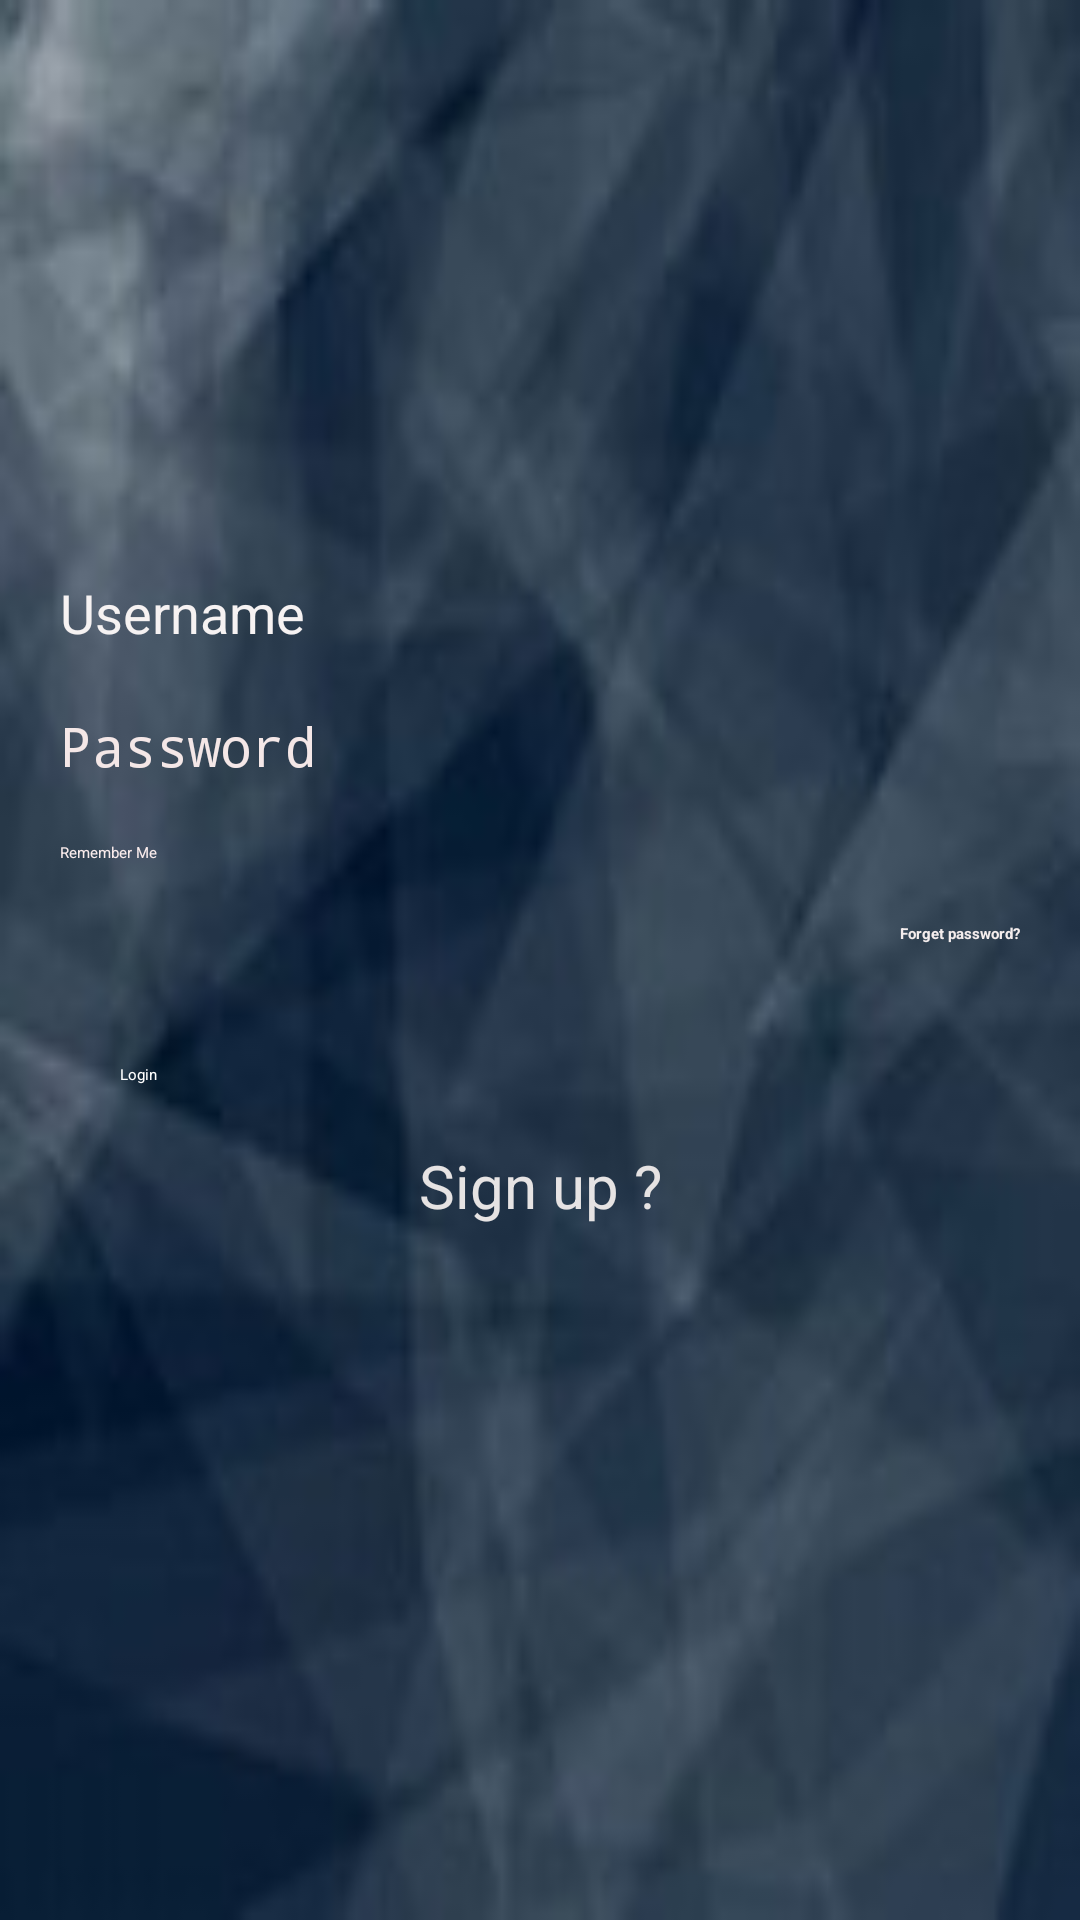

Reconstruct the res/layout file that produces this screen, plus the resources it refers to.
<!-- AndroidManifest.xml: application theme Theme.Ecomm -->
<!-- res/layout/activity_login.xml -->
<?xml version="1.0" encoding="utf-8"?>
<androidx.constraintlayout.widget.ConstraintLayout xmlns:android="http://schemas.android.com/apk/res/android"
    xmlns:app="http://schemas.android.com/apk/res-auto"
    xmlns:tools="http://schemas.android.com/tools"
    android:layout_width="match_parent"
    android:layout_height="match_parent"
    android:background="@drawable/th"
    tools:context=".Activity.Login">

    <androidx.constraintlayout.widget.Guideline
        android:id="@+id/guid1"
        android:layout_width="match_parent"
        android:layout_height="wrap_content"
        android:orientation="horizontal"
        app:layout_constraintGuide_begin="60dp" />

    <ImageView
        android:id="@+id/imgview"
        android:layout_width="214dp"
        android:layout_height="112dp"
        app:layout_constraintEnd_toEndOf="parent"
        app:layout_constraintStart_toStartOf="parent"
        app:layout_constraintTop_toBottomOf="@+id/guid1"
        app:srcCompat="@drawable/img"
        tools:ignore="VectorDrawableCompat" />

    <EditText
        android:id="@+id/username_login"
        android:layout_width="match_parent"
        android:layout_height="wrap_content"
        android:layout_margin="20dp"
        android:hint="Username"
        android:textColor="#EDEAEA"
        android:textColorHint="#F6F2F2"
        android:textSize="18sp"
        app:layout_constraintTop_toBottomOf="@+id/imgview"
        tools:layout_editor_absoluteX="20dp" />

    <EditText
        android:id="@+id/password_login"
        android:layout_width="match_parent"
        android:layout_height="wrap_content"
        android:layout_margin="20dp"
        android:hint="Password"
        android:inputType="textPassword"
        android:textColor="#FAF6F6"
        android:textColorHint="#F4E7E7"
        android:textSize="18sp"
        app:layout_constraintTop_toBottomOf="@+id/username_login"
        tools:layout_editor_absoluteX="20dp" />

    <CheckBox
        android:id="@+id/remember"
        android:layout_width="wrap_content"
        android:layout_height="wrap_content"
        android:layout_margin="20dp"
        android:text="Remember Me"
        android:textColor="#FAECEC"
        android:textColorHint="#EDE4E4"
        app:layout_constraintStart_toStartOf="parent"
        app:layout_constraintTop_toBottomOf="@+id/password_login" />

    <TextView
        android:id="@+id/forget_password"
        android:layout_width="wrap_content"
        android:layout_height="wrap_content"
        android:layout_margin="20dp"
        android:text="Forget password?"
        android:textColor="#F4EDED"
        android:textStyle="bold"
        app:layout_constraintEnd_toEndOf="parent"
        app:layout_constraintTop_toBottomOf="@+id/remember" />

    <Button
        android:id="@+id/btn_login"
        android:layout_width="match_parent"
        android:layout_height="wrap_content"
        android:layout_margin="40dp"
        android:backgroundTint="#1E1616"
        android:text="Login"
        android:textColor="@android:color/white"
        app:layout_constraintTop_toBottomOf="@+id/forget_password"
        tools:layout_editor_absoluteX="40dp" />


    <TextView
        android:id="@+id/go_sign_up_btn"
        android:layout_width="wrap_content"
        android:layout_height="wrap_content"
        android:layout_gravity="center"
        android:layout_margin="20dp"
        android:text="Sign up ?"
        android:textColor="#E6E3E3"
        android:textSize="20sp"
        app:layout_constraintEnd_toEndOf="parent"
        app:layout_constraintStart_toStartOf="parent"
        app:layout_constraintTop_toBottomOf="@+id/btn_login" />


</androidx.constraintlayout.widget.ConstraintLayout>
<!-- resources referenced by this layout -->
<resources>
  <!-- drawable img: png bitmap (drawable, 59902 bytes) -->
  <!-- drawable th: jpg bitmap (drawable-v24, 4898 bytes) -->
</resources>
